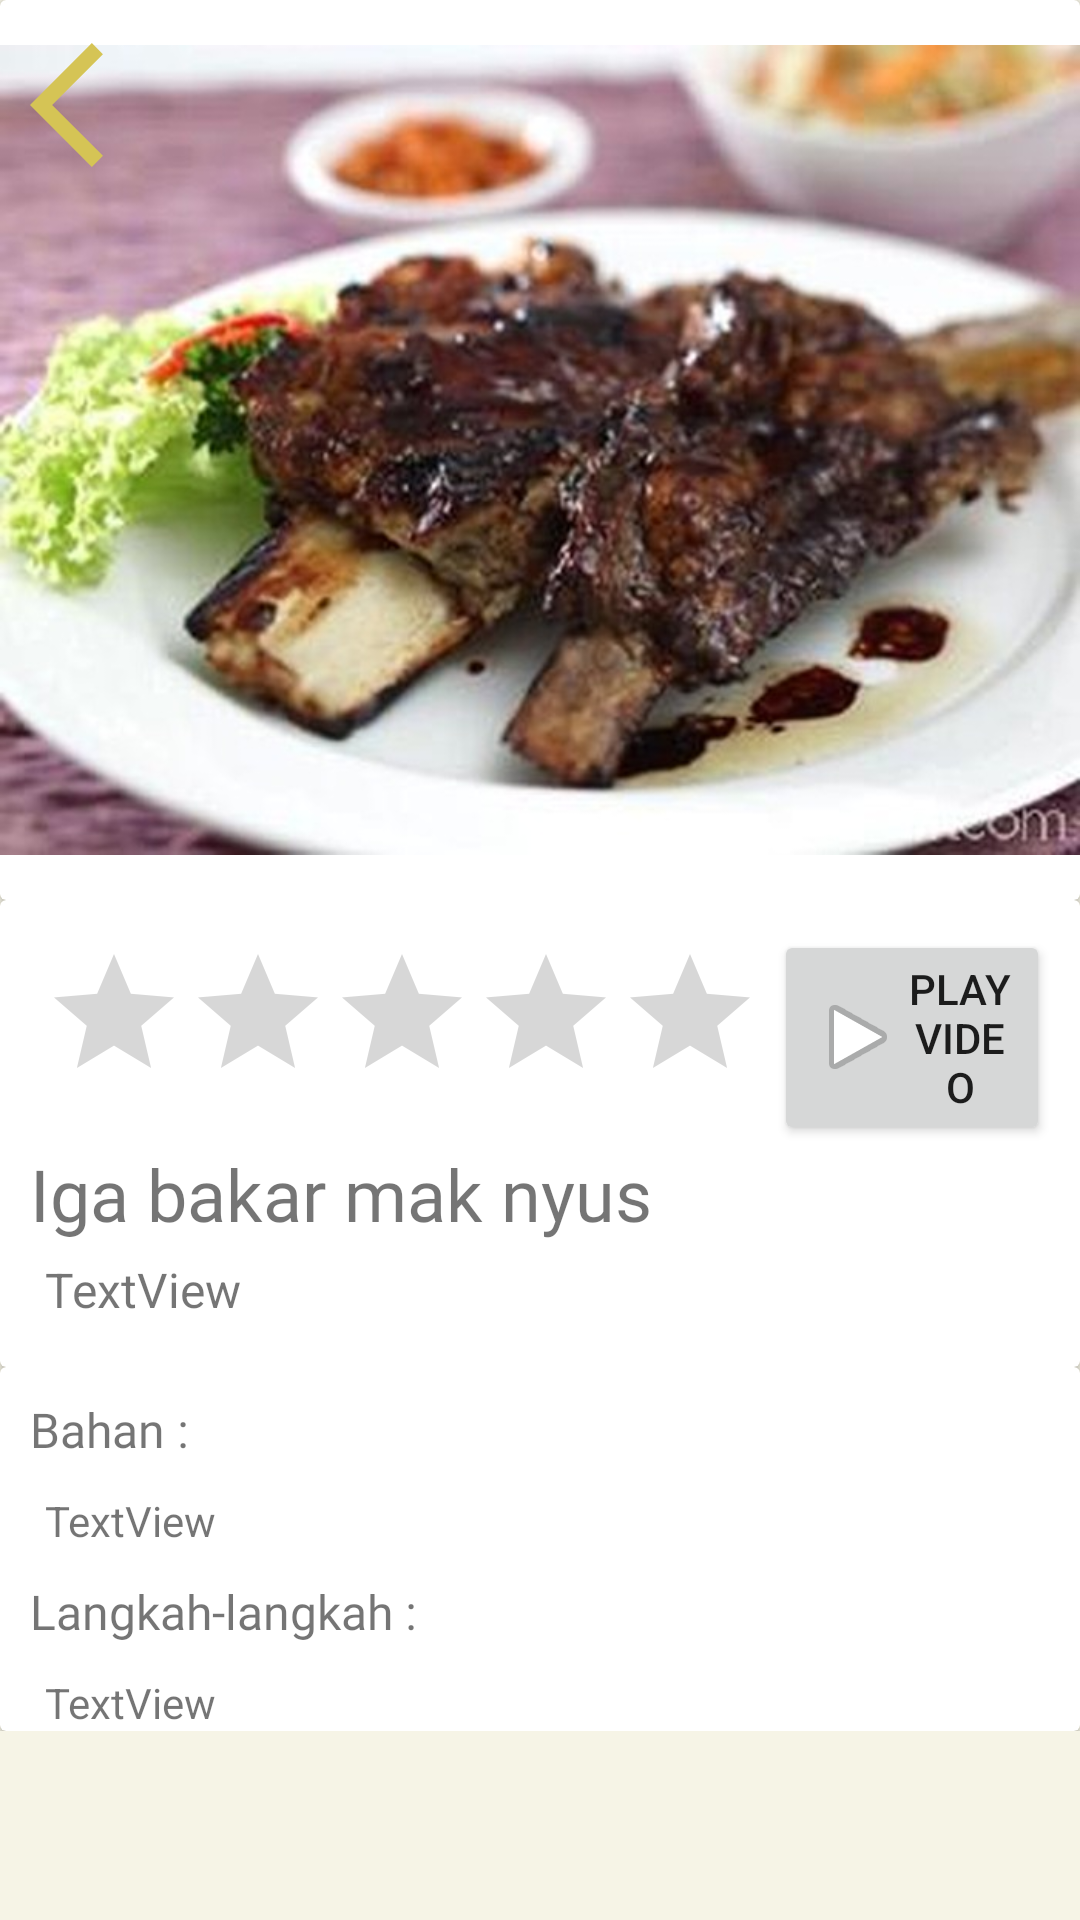

Produce the Android XML layout that renders to this screen, including the resource entries it uses.
<!-- AndroidManifest.xml: application theme Theme.App -->
<!-- res/layout/activity_detail_resep.xml -->
<?xml version="1.0" encoding="utf-8"?>
<ScrollView xmlns:android="http://schemas.android.com/apk/res/android"
    xmlns:app="http://schemas.android.com/apk/res-auto"
    xmlns:tools="http://schemas.android.com/tools"
    android:layout_width="match_parent"
    android:layout_height="match_parent"
    android:layout_weight="0.5"
    android:orientation="vertical"
    tools:context=".DetailResepActivity">

    <LinearLayout
        android:layout_width="match_parent"
        android:layout_height="wrap_content"
        android:orientation="vertical">

        <androidx.cardview.widget.CardView
            android:layout_width="match_parent"
            android:layout_height="300dp">

            <RelativeLayout
                android:layout_width="match_parent"
                android:layout_height="match_parent">

                <ImageView
                    android:id="@+id/imgFoodDetail"
                    android:layout_width="wrap_content"
                    android:layout_height="wrap_content"
                    android:layout_alignParentEnd="true"
                    android:layout_alignParentBottom="true"
                    android:layout_marginEnd="0dp"
                    android:layout_marginBottom="0dp"
                    app:srcCompat="@drawable/food2" />

                <androidx.constraintlayout.utils.widget.ImageFilterButton
                    android:id="@+id/imageFilterButton"
                    android:layout_width="wrap_content"
                    android:layout_height="wrap_content"
                    android:layout_margin="10dp"
                    android:backgroundTint="#00FFFFFF"
                    app:srcCompat="@drawable/ic_back" />
            </RelativeLayout>

        </androidx.cardview.widget.CardView>

        <androidx.cardview.widget.CardView
            android:layout_width="match_parent"
            android:layout_height="match_parent">

            <LinearLayout
                android:layout_width="match_parent"
                android:layout_height="match_parent"
                android:layout_margin="10dp"
                android:orientation="vertical">

                <LinearLayout
                    android:layout_width="match_parent"
                    android:layout_height="match_parent"
                    android:orientation="horizontal">

                    <RatingBar
                        android:id="@+id/ratingDetail"
                        style="?android:attr/ratingBarStyle"
                        android:layout_width="wrap_content"
                        android:layout_height="wrap_content"
                        android:layout_margin="4dp"
                        android:numStars="5" />

                    <Button
                        android:id="@+id/btnPlayVideo"
                        android:layout_width="wrap_content"
                        android:layout_height="wrap_content"
                        android:layout_weight="1"
                        android:drawableLeft="@android:drawable/ic_media_play"
                        android:text="Play Video" />
                </LinearLayout>

                <TextView
                    android:id="@+id/txtNameDetail"
                    android:layout_width="match_parent"
                    android:layout_height="wrap_content"
                    android:fontFamily="@font/roboto_bold"
                    android:text="Iga bakar mak nyus"
                    android:textSize="24sp" />

                <TextView
                    android:id="@+id/txtDescriptionDetail"
                    android:layout_width="match_parent"
                    android:layout_height="wrap_content"
                    android:layout_margin="5dp"
                    android:text="TextView"
                    android:textSize="16sp" />
            </LinearLayout>
        </androidx.cardview.widget.CardView>

        <androidx.cardview.widget.CardView
            android:layout_width="match_parent"
            android:layout_height="wrap_content">

            <LinearLayout
                android:layout_width="match_parent"
                android:layout_height="match_parent"
                android:orientation="vertical">

                <TextView
                    android:id="@+id/textView13"
                    android:layout_width="match_parent"
                    android:layout_height="wrap_content"
                    android:layout_margin="10dp"
                    android:fontFamily="@font/aleo_bold"
                    android:text="Bahan :"
                    android:textSize="16sp" />

                <TextView
                    android:id="@+id/txtResepDetail"
                    android:layout_width="match_parent"
                    android:layout_height="wrap_content"
                    android:layout_marginLeft="15dp"
                    android:text="TextView" />

                <TextView
                    android:id="@+id/textView14"
                    android:layout_width="match_parent"
                    android:layout_height="wrap_content"
                    android:layout_margin="10dp"
                    android:fontFamily="@font/aleo_bold"
                    android:text="Langkah-langkah :"
                    android:textSize="16sp" />

                <TextView
                    android:id="@+id/txtStepDetail"
                    android:layout_width="match_parent"
                    android:layout_height="wrap_content"
                    android:layout_marginLeft="15dp"
                    android:text="TextView" />
            </LinearLayout>
        </androidx.cardview.widget.CardView>

        <androidx.cardview.widget.CardView
            android:layout_width="match_parent"
            android:layout_height="match_parent">

            <LinearLayout
                android:layout_width="match_parent"
                android:layout_height="match_parent"
                android:orientation="vertical"></LinearLayout>
        </androidx.cardview.widget.CardView>
    </LinearLayout>
</ScrollView>
<!-- resources referenced by this layout -->
<resources>
  <!-- drawable food2: jpeg bitmap (drawable, 66149 bytes) -->
  <!-- drawable ic_back (drawable) -->
  <vector android:autoMirrored="true" android:height="50dp"
      android:tint="#D5C455" android:viewportHeight="24"
      android:viewportWidth="24" android:width="50dp" xmlns:android="http://schemas.android.com/apk/res/android">
      <path android:fillColor="@android:color/white" android:pathData="M11.67,3.87L9.9,2.1 0,12l9.9,9.9 1.77,-1.77L3.54,12z"/>
  </vector>
  <style name="Theme.App" parent="Theme.MaterialComponents.DayNight.NoActionBar">
          ...
          <item name="bottomNavigationStyle">
              @style/Widget.MaterialComponents.BottomNavigationView.Colored
          </item>
          <item name="android:windowTranslucentStatus">true</item>
          <item name="android:windowTranslucentNavigation">true</item>
          <item name="android:windowLayoutInDisplayCutoutMode">
              shortEdges 
          </item>
          <item name="android:windowBackground">@color/temp_kuning_cerah</item>
          <item name="colorPrimary">@color/nav_color</item>
          <item name="colorOnSecondary">@color/white</item>
          <item name="colorOnPrimary">@color/teal_700</item>
      </style>
  <color name="temp_kuning_cerah">#F6F4E6</color>
  <color name="nav_color">#F7D848</color>
  <color name="white">#FFFFFFFF</color>
  <color name="teal_700">#FF018786</color>
</resources>
